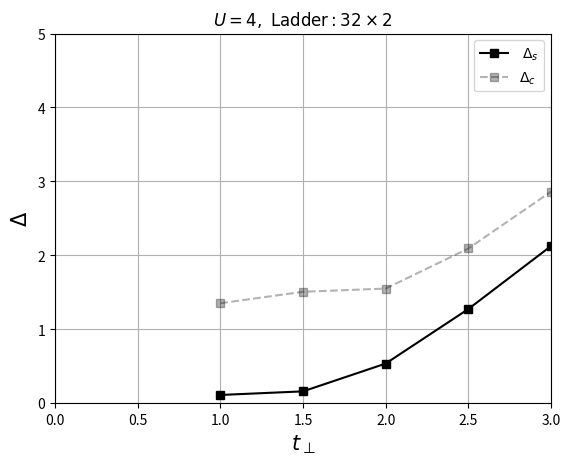

Write the Python code that produced this figure.
import numpy as np
import matplotlib.pyplot as plt

a=[1.0,1.5,2.0,2.5,3.]
Ds=[0.11039,0.1591,0.5353,1.273,2.125]
Dc=[1.3515,1.5061,1.5498,2.0919,2.861]

plt.plot(a,Ds,"ks-",label=" $ \Delta_s  $")
plt.plot(a,Dc,"ks--",alpha=0.3,label="$ \Delta_c  $")
plt.legend()
plt.grid()
plt.xlim(0,3)
plt.ylim(0,5)
plt.xlabel("$ t_{\\bot} $",size=15)
plt.ylabel("$ \Delta $",size=15)
plt.title("$ U=4,\ \mathrm{Ladder:}32\\times 2$")
plt.savefig("prueba_codigo_ladders.png")
plt.show()
